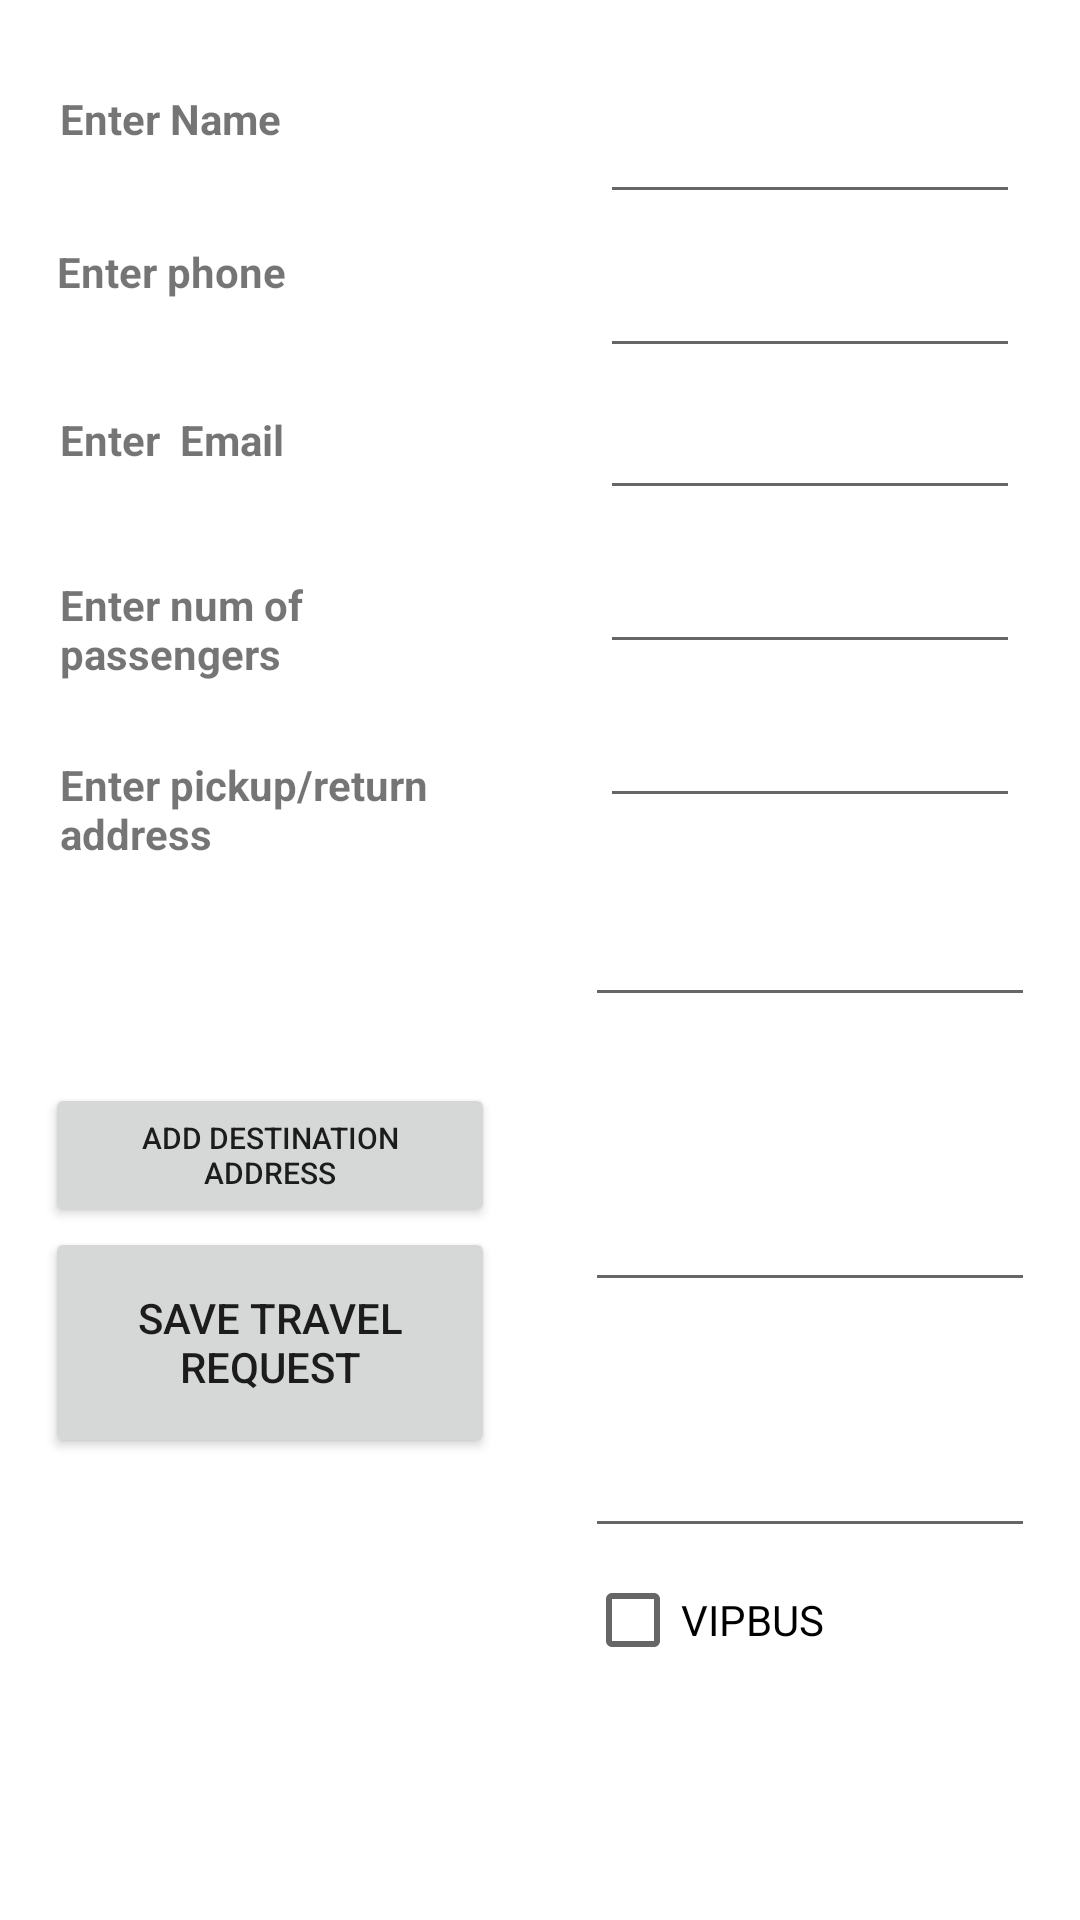

Write the Android layout XML for this screen, with the resource values it uses.
<!-- AndroidManifest.xml: application theme Theme.JavaProjectFirstApp -->
<!-- res/layout/activity_add_travel.xml -->
<?xml version="1.0" encoding="utf-8"?>
<androidx.constraintlayout.widget.ConstraintLayout xmlns:android="http://schemas.android.com/apk/res/android"
    android:background="@drawable/car2"
    xmlns:app="http://schemas.android.com/apk/res-auto"
    xmlns:tools="http://schemas.android.com/tools"
    android:layout_width="match_parent"
    android:layout_height="match_parent"
    tools:context=".UI.AddTravel.AddTravelActivity">
    <LinearLayout

        android:id="@+id/linearLayout"
        android:layout_width="0dp"
        android:layout_height="0dp"
        android:layout_marginEnd="25dp"
        android:layout_marginTop="25dp"
        android:layout_marginRight="15dp"
        android:layout_marginLeft="15dp"
        android:orientation="vertical"
        app:layout_constraintBottom_toBottomOf="parent"
        app:layout_constraintEnd_toStartOf="@+id/linearLayout2"
        app:layout_constraintStart_toStartOf="parent"
        app:layout_constraintTop_toTopOf="parent">

        <TextView
            android:id="@+id/textView"
            android:layout_width="match_parent"
            android:layout_height="42dp"
            android:layout_margin="5sp"
            android:textStyle="bold"
            android:text="Enter Name" />

        <TextView
            android:id="@+id/textView2"
            android:layout_width="match_parent"
            android:layout_height="47dp"
            android:layout_margin="4sp"
            android:textStyle="bold"
            android:text="Enter phone" />

        <TextView
            android:id="@+id/textView3"
            android:layout_width="172dp"
            android:layout_height="45dp"
            android:layout_margin="5sp"
            android:textStyle="bold"
            android:text="Enter  Email" />

        <TextView
            android:id="@+id/textView6"
            android:layout_width="match_parent"
            android:layout_height="50dp"
            android:layout_margin="5sp"
            android:textStyle="bold"
            android:text="Enter num of passengers" />

        <TextView
            android:id="@+id/textView4"
            android:layout_width="171dp"
            android:layout_height="52dp"
            android:layout_margin="5sp"
            android:text="Enter pickup/return address"
            android:textStyle="bold" />

        <TextView
            android:id="@+id/textView5"
            android:layout_width="match_parent"
            android:layout_height="42dp"
            android:layout_margin="5sp"

            android:textColor="@color/white"
            android:text="Enter Destination address" />

        <Button
            android:id="@+id/Btn_addDestAddress"
            android:layout_width="match_parent"
            android:layout_height="wrap_content"
            android:onClick="addAddress"
            android:text="Add Destination address"
            android:textSize="10dp" />

        <Button
            android:id="@+id/Btn_saveTravelRequest"
            android:layout_width="match_parent"
            android:layout_height="77dp"
            android:onClick="saveTravelRequest"
            android:text="Save travel request" />
    </LinearLayout>

    <LinearLayout
        android:id="@+id/linearLayout2"
        android:layout_width="0dp"
        android:layout_height="0dp"
        android:layout_marginEnd="25dp"
        android:layout_marginTop="25dp"
        android:layout_marginRight="15dp"
        android:layout_marginLeft="15dp"
        android:orientation="vertical"
        app:layout_constraintBottom_toBottomOf="parent"
        app:layout_constraintEnd_toEndOf="parent"
        app:layout_constraintStart_toEndOf="@+id/linearLayout"
        app:layout_constraintTop_toTopOf="parent"
        app:layout_constraintVertical_bias="0.519">

        <EditText
            android:id="@+id/Txt_name"
            android:layout_width="match_parent"
            android:layout_height="wrap_content"
            android:layout_margin="5sp"
            android:autofillHints=""
            android:ems="10"
            android:inputType="textPersonName" />

        <EditText
            android:id="@+id/Txt_phone"
            android:layout_width="match_parent"
            android:layout_height="wrap_content"
            android:layout_margin="5sp"
            android:autofillHints=""
            android:ems="10"
            app:errorEnabled="true"

            android:inputType="phone" />

        <EditText
            android:id="@+id/Txt_Email"
            android:layout_width="match_parent"
            android:layout_height="wrap_content"
            android:layout_margin="5sp"
            android:autofillHints=""
            android:ems="10"
            android:textSize="15dp"
            app:errorEnabled="true"
            android:inputType="textEmailAddress" />

        <EditText
            android:id="@+id/Txt_NumPassengers"
            android:layout_width="match_parent"
            android:layout_height="wrap_content"
            android:layout_margin="5sp"
            android:inputType="number"
            app:errorEnabled="true"
            />

        <EditText
            android:id="@+id/Txt_pickupAddress"
            android:layout_width="match_parent"
            android:layout_height="wrap_content"
            android:layout_margin="5sp"
            app:errorEnabled="true"
            />

        <EditText
            android:id="@+id/Txt_destAddress"
            android:layout_width="match_parent"
            android:layout_height="wrap_content"
           android:layout_marginTop="20sp"
            app:errorEnabled="true"
            />

        <EditText
            android:id="@+id/Txt_departingDate"
            android:layout_width="wrap_content"
            android:layout_height="65dp"
            android:layout_marginTop="30sp"
            android:ems="10"
            android:hint="choose departing Date"
            android:onClick="chooseDate"
            android:textColor="@color/white"
            android:textColorHint="@color/white"
            android:textSize="16dp" />

        <EditText
            android:id="@+id/Txt_returnDate"
            android:layout_width="wrap_content"
            android:layout_height="72dp"
            android:layout_marginTop="10sp"
            android:ems="10"
            android:hint="choose return Date"
            android:onClick="chooseDate"
            android:textColor="@color/white"
            android:textColorHint="@color/white"
            android:textSize="16dp" />

        <CheckBox
            android:id="@+id/CBvipbus"
            android:layout_width="match_parent"
            android:layout_height="wrap_content"
            android:text="VIPBUS" />

    </LinearLayout>
</androidx.constraintlayout.widget.ConstraintLayout>
<!-- resources referenced by this layout -->
<resources>
  <style name="Theme.JavaProjectFirstApp" parent="Theme.MaterialComponents.DayNight.DarkActionBar">
          
          <item name="colorPrimary">@color/purple_500</item>
          <item name="colorPrimaryVariant">@color/purple_700</item>
          <item name="colorOnPrimary">@color/white</item>
          
          <item name="colorSecondary">@color/teal_200</item>
          <item name="colorSecondaryVariant">@color/teal_700</item>
          <item name="colorOnSecondary">@color/black</item>
          
          <item name="android:statusBarColor" tools:targetApi="l">?attr/colorPrimaryVariant</item>
          
      </style>
  <!-- not gathered from this repository: default colours our renderer supplied (Android Studio template values) -->
  <color name="purple_500">#FF6200EE</color>
  <color name="purple_700">#FF3700B3</color>
  <color name="teal_200">#FF03DAC5</color>
  <color name="teal_700">#FF018786</color>
  <color name="black">#FF000000</color>
  <color name="white">#FFFFFFFF</color>
</resources>
